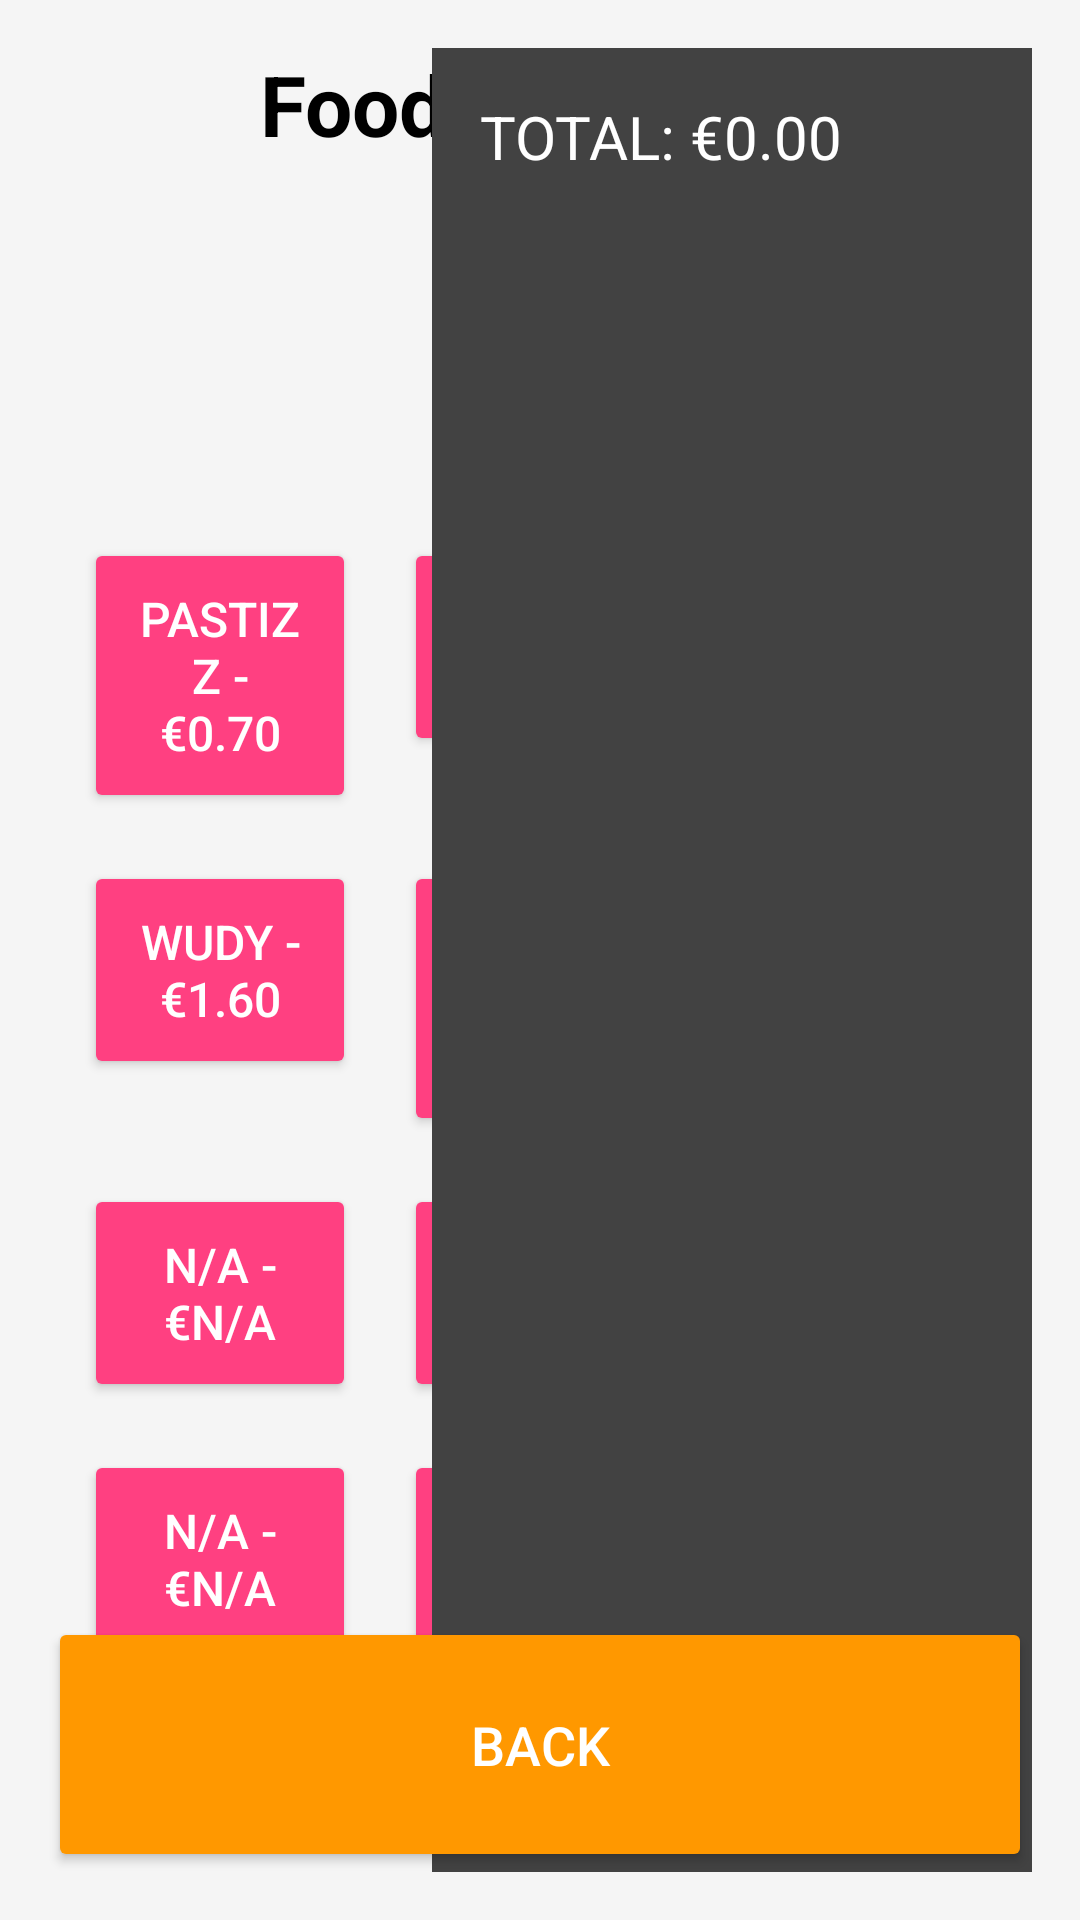

Here is an Android app screen rendered from its layout file. Give the layout XML and the strings, colors and styles it references.
<!-- AndroidManifest.xml: application theme Theme.JakePOSv001 -->
<!-- res/layout/activity_food.xml -->
<RelativeLayout
    xmlns:android="http://schemas.android.com/apk/res/android"
    android:layout_width="match_parent"
    android:layout_height="match_parent"
    android:padding="16dp"
    android:background="#F5F5F5">

    <TextView
        android:id="@+id/text_title"
        android:layout_width="wrap_content"
        android:layout_height="wrap_content"
        android:text="Food Selection"
        android:textSize="28sp"
        android:textColor="#000000"
        android:textStyle="bold"
        android:layout_centerHorizontal="true"
        android:layout_marginBottom="16dp"/>

    <GridLayout
        android:id="@+id/grid_food_items"
        android:layout_width="1000dp"
        android:layout_height="441dp"
        android:layout_below="@id/text_title"
        android:layout_centerVertical="true"
        android:layout_marginTop="98dp"
        android:layout_marginBottom="12dp"
        android:columnCount="3"
        android:gravity="center"
        android:padding="4dp"
        android:rowCount="4">

        <Button
            android:id="@+id/button_food_1"
            android:layout_width="0dp"
            android:layout_height="wrap_content"
            android:layout_columnWeight="1"
            android:layout_margin="8dp"
            android:backgroundTint="#FF4081"
            android:padding="16dp"
            android:text="Pastizz - €0.70"
            android:textColor="#FFFFFF"
            android:textSize="16sp" />

        <Button
            android:id="@+id/button_food_2"
            android:layout_width="0dp"
            android:layout_height="wrap_content"
            android:layout_columnWeight="1"
            android:layout_margin="8dp"
            android:backgroundTint="#FF4081"
            android:padding="16dp"
            android:text="Pizza - €1.70"
            android:textColor="#FFFFFF"
            android:textSize="16sp" />

        <Button
            android:id="@+id/button_food_3"
            android:layout_width="0dp"
            android:layout_height="wrap_content"
            android:layout_columnWeight="1"
            android:layout_margin="8dp"
            android:backgroundTint="#FF4081"
            android:padding="16dp"
            android:text="Pizza round - €2.00"
            android:textColor="#FFFFFF"
            android:textSize="16sp" />

        <Button
            android:id="@+id/button_food_4"
            android:layout_width="0dp"
            android:layout_height="wrap_content"
            android:layout_columnWeight="1"
            android:layout_margin="8dp"
            android:backgroundTint="#FF4081"
            android:padding="16dp"
            android:text="Wudy - €1.60"
            android:textColor="#FFFFFF"
            android:textSize="16sp" />

        <Button
            android:id="@+id/button_food_5"
            android:layout_width="0dp"
            android:layout_height="wrap_content"
            android:layout_columnWeight="1"
            android:layout_margin="8dp"
            android:backgroundTint="#FF4081"
            android:padding="16dp"
            android:text="Chicken Pie - €2.20"
            android:textColor="#FFFFFF"
            android:textSize="16sp" />

        <Button
            android:id="@+id/button_food_6"
            android:layout_width="0dp"
            android:layout_height="wrap_content"
            android:layout_columnWeight="1"
            android:layout_margin="8dp"
            android:backgroundTint="#FF4081"
            android:padding="16dp"
            android:text="Meat Pie - €2.20"
            android:textColor="#FFFFFF"
            android:textSize="16sp" />

        <Button
            android:id="@+id/button_food_7"
            android:layout_width="0dp"
            android:layout_height="wrap_content"
            android:layout_columnWeight="1"
            android:layout_margin="8dp"
            android:backgroundTint="#FF4081"
            android:padding="16dp"
            android:text="N/A - €N/A"
            android:textColor="#FFFFFF"
            android:textSize="16sp" />

        <Button
            android:id="@+id/button_food_8"
            android:layout_width="0dp"
            android:layout_height="wrap_content"
            android:layout_columnWeight="1"
            android:layout_margin="8dp"
            android:backgroundTint="#FF4081"
            android:padding="16dp"
            android:text="N/A - €N/A"
            android:textColor="#FFFFFF"
            android:textSize="16sp" />

        <Button
            android:id="@+id/button_food_9"
            android:layout_width="0dp"
            android:layout_height="wrap_content"
            android:layout_columnWeight="1"
            android:layout_margin="8dp"
            android:backgroundTint="#FF4081"
            android:padding="16dp"
            android:text="N/A - €N/A"
            android:textColor="#FFFFFF"
            android:textSize="16sp" />

        <Button
            android:id="@+id/button_food_10"
            android:layout_width="0dp"
            android:layout_height="wrap_content"
            android:layout_columnWeight="1"
            android:layout_margin="8dp"
            android:backgroundTint="#FF4081"
            android:padding="16dp"
            android:text="N/A - €N/A"
            android:textColor="#FFFFFF"
            android:textSize="16sp" />

        <Button
            android:id="@+id/button_food_11"
            android:layout_width="0dp"
            android:layout_height="wrap_content"
            android:layout_columnWeight="1"
            android:layout_margin="8dp"
            android:backgroundTint="#FF4081"
            android:padding="16dp"
            android:text="N/A - €N/A"
            android:textColor="#FFFFFF"
            android:textSize="16sp" />

        <Button
            android:id="@+id/button_food_12"
            android:layout_width="0dp"
            android:layout_height="wrap_content"
            android:layout_columnWeight="1"
            android:layout_margin="8dp"
            android:backgroundTint="#FF4081"
            android:padding="16dp"
            android:text="N/A - €N/A"
            android:textColor="#FFFFFF"
            android:textSize="16sp" />
    </GridLayout>

    <LinearLayout
        android:layout_width="200dp"
        android:layout_height="match_parent"
        android:layout_marginStart="16dp"
        android:layout_alignParentEnd="true"
        android:background="#424242"
        android:padding="16dp">

        <TextView
            android:id="@+id/text_total"
            android:layout_width="162dp"
            android:layout_height="735dp"
            android:layout_marginBottom="16dp"
            android:text="TOTAL: €0.00"
            android:textColor="#FFFFFF"
            android:textSize="20sp" />
    </LinearLayout>

    <Button
        android:id="@+id/button_back"
        android:layout_width="1012dp"
        android:layout_height="85dp"
        android:layout_alignParentBottom="true"
        android:layout_marginBottom="0dp"
        android:backgroundTint="#FF9800"
        android:padding="16dp"
        android:text="Back"
        android:textColor="#FFFFFF"
        android:textSize="18sp" />

</RelativeLayout>
<!-- resources referenced by this layout -->
<resources>
  <style name="Theme.JakePOSv001" parent="Theme.MaterialComponents.DayNight.DarkActionBar">
          
          <item name="colorPrimary">@color/purple_500</item>
          <item name="colorPrimaryVariant">@color/purple_700</item>
          <item name="colorOnPrimary">@color/white</item>
          
          <item name="colorSecondary">@color/teal_200</item>
          <item name="colorSecondaryVariant">@color/teal_700</item>
          <item name="colorOnSecondary">@color/black</item>
          
          <item name="android:statusBarColor">?attr/colorPrimaryVariant</item>
          
      </style>
  <!-- not gathered from this repository: default colours our renderer supplied (Android Studio template values) -->
  <color name="purple_500">#FF6200EE</color>
  <color name="purple_700">#FF3700B3</color>
  <color name="teal_200">#FF03DAC5</color>
  <color name="teal_700">#FF018786</color>
  <color name="black">#FF000000</color>
  <color name="white">#FFFFFFFF</color>
</resources>
